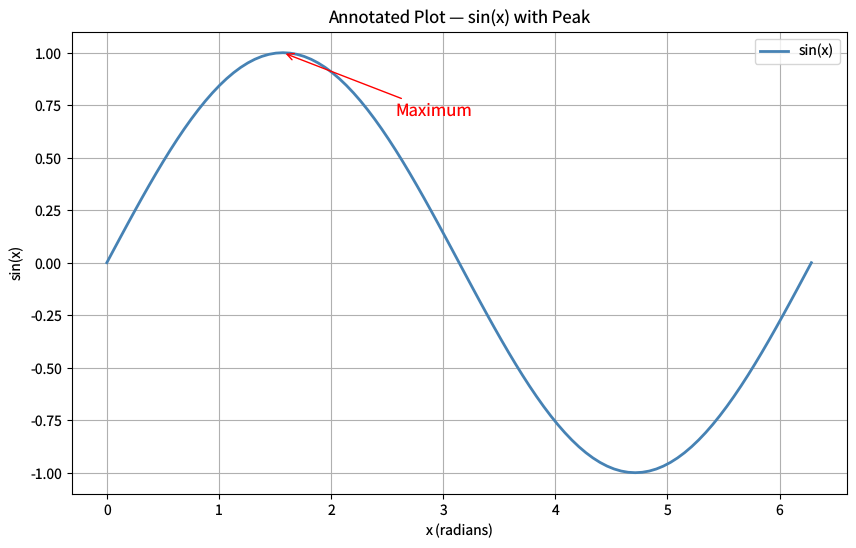

The matplotlib source for this figure: (Note: this script raises an exception after producing the figure.)
"""annotations.py — Reference for examples/annotations.lisp"""
import matplotlib
matplotlib.use('Agg')
import matplotlib.pyplot as plt
import numpy as np

plt.rcParams['savefig.dpi'] = 100
plt.rcParams['text.hinting'] = 'none'
plt.rcParams['svg.fonttype'] = 'path'
plt.rcParams['pdf.fonttype'] = 42

fig = plt.figure(figsize=(10, 6))

xs = np.linspace(0, 2 * np.pi, 101)
ys = np.sin(xs)

peak_x = np.pi / 2.0
peak_y = 1.0

plt.plot(xs, ys, color='steelblue', linewidth=2.0, label='sin(x)')
plt.annotate('Maximum',
             xy=(peak_x, peak_y),
             xytext=(peak_x + 1.0, peak_y - 0.3),
             fontsize=12,
             arrowprops=dict(arrowstyle='->', color='red'),
             color='red')

plt.xlabel('x (radians)')
plt.ylabel('sin(x)')
plt.title('Annotated Plot — sin(x) with Peak')
plt.legend()
plt.grid(visible=True)

plt.savefig('reference_images/annotations.png', dpi=100)
plt.savefig('reference_images/annotations.svg')
print('Saved reference_images/annotations.svg')
plt.savefig('reference_images/annotations.pdf')
print('Saved reference_images/annotations.pdf')
print('Saved reference_images/annotations.png')
